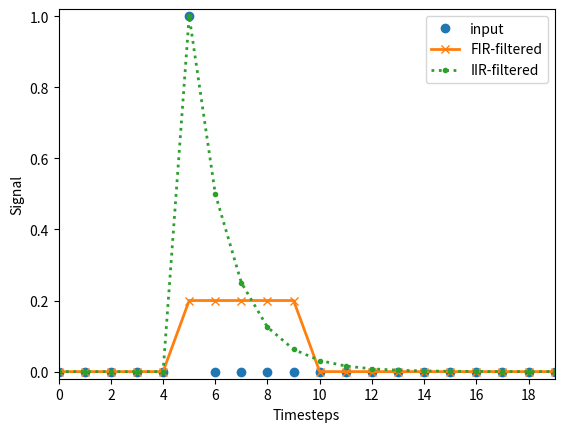

Source code (Python): (Note: this script raises an exception after producing the figure.)
""" Show the effect of an FIR- and an IIR-filter on an impulse """

# Import the standard packages
import numpy as np
import matplotlib.pyplot as plt
from scipy import signal

# Generate the impulse and the time-axis
xx = np.zeros(20)
xx[5] = 1
tt = np.arange(20)

# Put the results into a Python-dictionary
data = {}
data['before'] = xx
data['after_fir'] = signal.lfilter(np.ones(5)/5, 1, xx)
data['after_iir'] = signal.lfilter([1], [1, -0.5], xx)

# Show the results
plt.plot(tt, data['before'], 'o', label='input', lw=2)
plt.plot(tt, data['after_fir'], 'x-', label='FIR-filtered', lw=2)
plt.plot(tt, data['after_iir'], '.:', label='IIR-filtered', lw=2)

# Format the plot
plt.xlabel('Timesteps')
plt.ylabel('Signal')
plt.legend()
plt.xticks(np.arange(0, 20, 2))
plt.gca().margins(x=0, y=0.02)

# Save and show the image
out_file = 'FIRvsIIR.jpg'
plt.savefig(out_file, dpi=200, quality=90)
print(f'Image saved to {out_file}')

plt.show()
